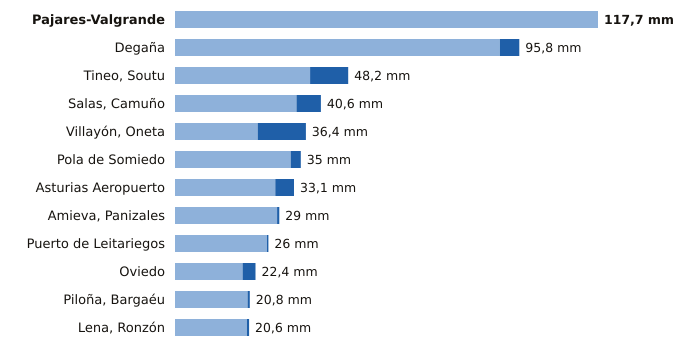

The table this chart was drawn from, first rows:
estacion, provincia, indicativo, mm_6_dias_anteriores, mm_hoy, mm_7_dias, horas_de_hoy
Pajares-Valgrande, Asturias, 1221D, 117.7, 0.0, 117.7, 15
Degaña, Asturias, 1302F, 90.4, 5.4, 95.8, 14
Tineo, Soutu, Asturias, 1272B, 37.6, 10.6, 48.2, 15
Salas, Camuño, Asturias, 1279X, 33.8, 6.8, 40.6, 14
Villayón, Oneta, Asturias, 1327A, 23.0, 13.4, 36.4, 15
Pola de Somiedo, Asturias, 1276F, 32.2, 2.8, 35.0, 15
Asturias Aeropuerto, Asturias, 1212E, 27.9, 5.2, 33.1, 15
Amieva, Panizales, Asturias, 1186P, 28.4, 0.6, 29.0, 14
Puerto de Leitariegos, Asturias, 1542, 25.6, 0.4, 26.0, 15
Oviedo, Asturias, 1249X, 18.8, 3.6, 22.4, 15
Piloña, Bargaéu, Asturias, 1199X, 20.2, 0.6, 20.8, 14
Lena, Ronzón, Asturias, 1223P, 20.0, 0.6, 20.6, 14
